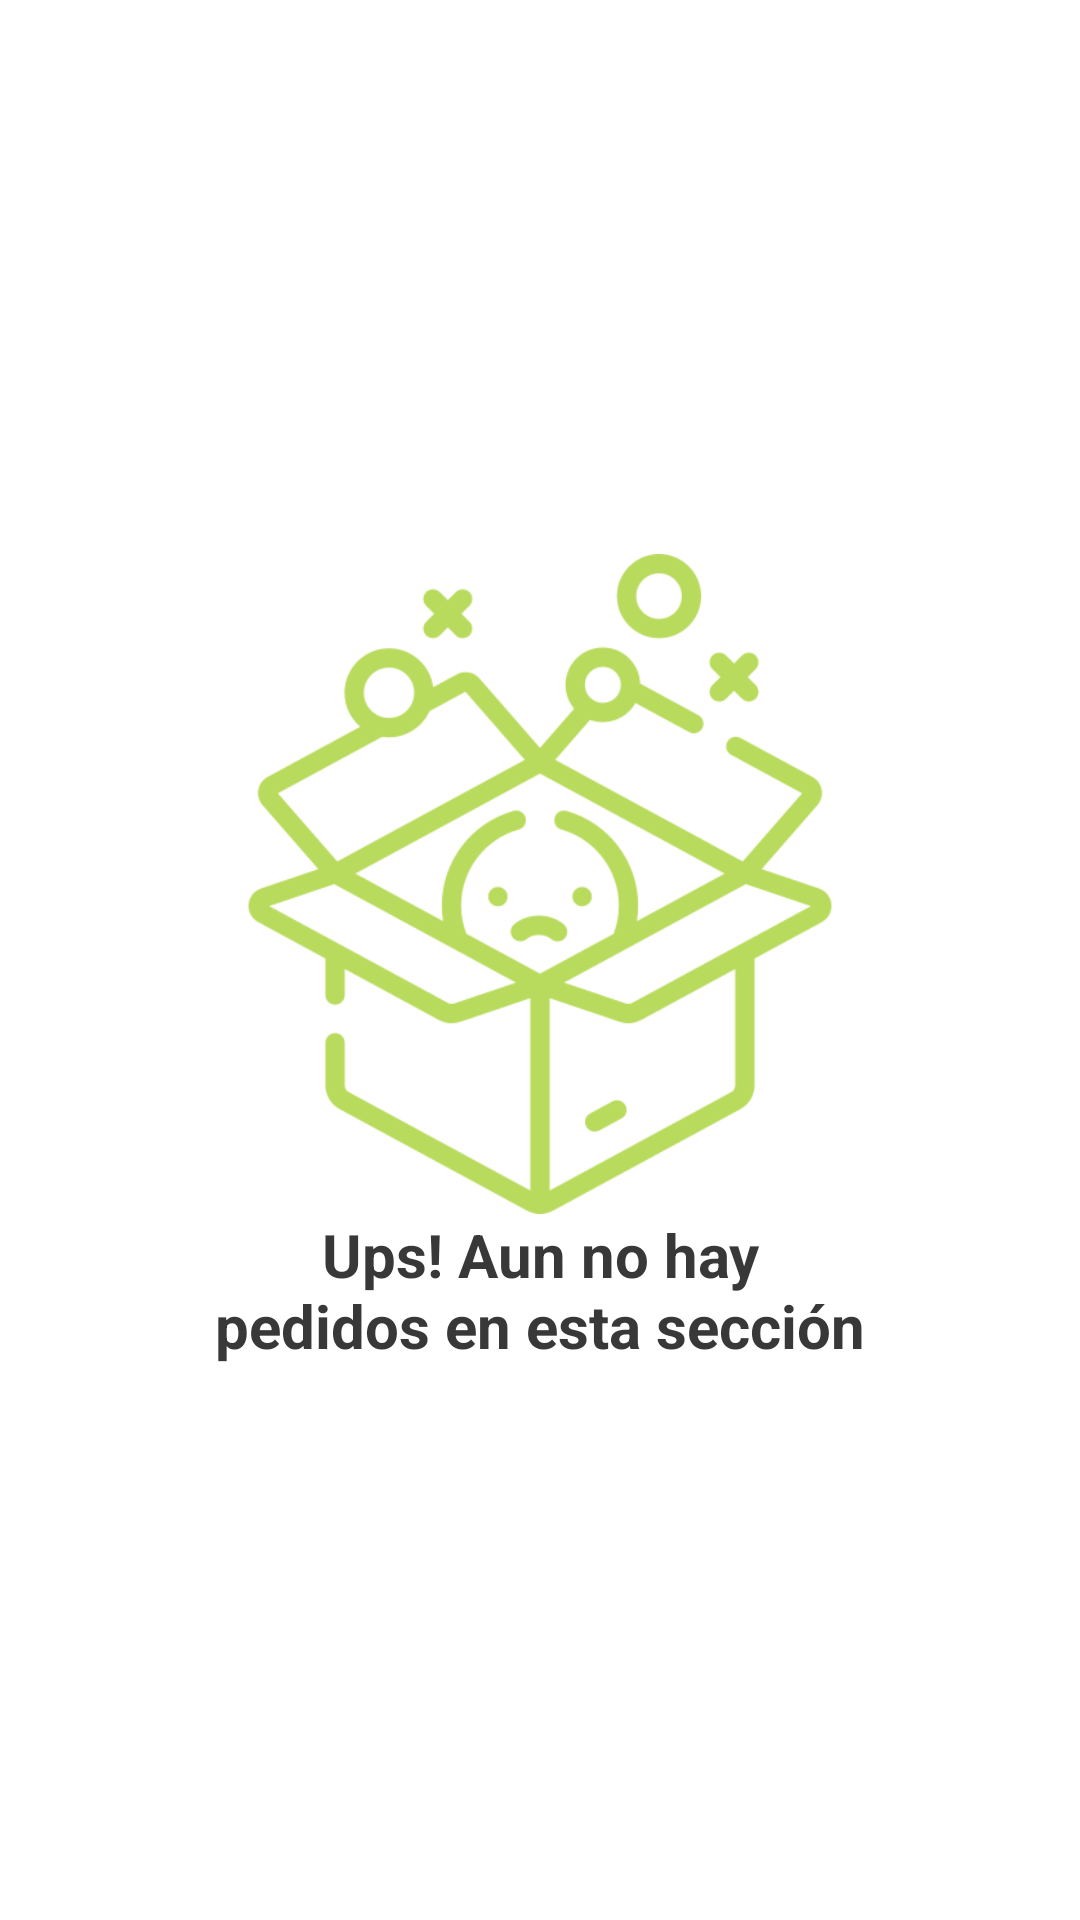

The Android layout XML behind this screen, and the referenced resources:
<!-- AndroidManifest.xml: fallback theme Theme.MaterialComponents.DayNight.NoActionBar -->
<!-- res/layout/fragment_not_orders.xml -->
<?xml version="1.0" encoding="utf-8"?>
<FrameLayout xmlns:android="http://schemas.android.com/apk/res/android"
    xmlns:tools="http://schemas.android.com/tools"
    android:layout_width="match_parent"
    android:layout_height="match_parent"
    android:theme="@style/Pedidos"
    tools:context=".fragments.NotOrdersFragment">

    
    <LinearLayout
        android:layout_width="220dp"
        android:layout_height="wrap_content"
        android:orientation="vertical"
        android:layout_gravity="center">

        <ImageView
            android:layout_width="match_parent"
            android:layout_height="220dp"
            android:src="@drawable/box"/>
        <TextView
            android:layout_width="wrap_content"
            android:layout_height="wrap_content"
            android:text="Ups! Aun no hay pedidos en esta sección"
            android:textAlignment="center"
            android:textSize="20dp"
            android:textStyle="bold"
            android:textColor="?attr/colorSecondaryVariant"
            />
    </LinearLayout>

</FrameLayout>
<!-- resources referenced by this layout -->
<resources>
  <!-- drawable box: png bitmap (drawable, 87081 bytes) -->
  <style name="Pedidos" parent="Theme.MaterialComponents.Light.NoActionBar">
          <item name="android:windowBackground">@color/white</item>
          <item name="colorPrimary">@color/green_2</item>
          <item name="colorPrimaryVariant">@color/gray</item>
          <item name="colorOnPrimary">@color/postergado</item>
          <item name="colorSecondary">@color/entregado</item>
          <item name="colorOnSecondary">@color/cancelado</item>
          <item name="colorSecondaryVariant">#383838</item>
          <item name="background">@color/white</item>
          
          <item name="android:statusBarColor" ns0:targetApi="l">?attr/colorPrimary</item>
      </style>
  <color name="white">#FFFFFFFF</color>
  <color name="green_2">#618C03</color>
  <color name="gray">#aeaeae</color>
  <color name="postergado">#FC692A</color>
  <color name="entregado">#50C154</color>
  <color name="cancelado">#F94545</color>
</resources>
